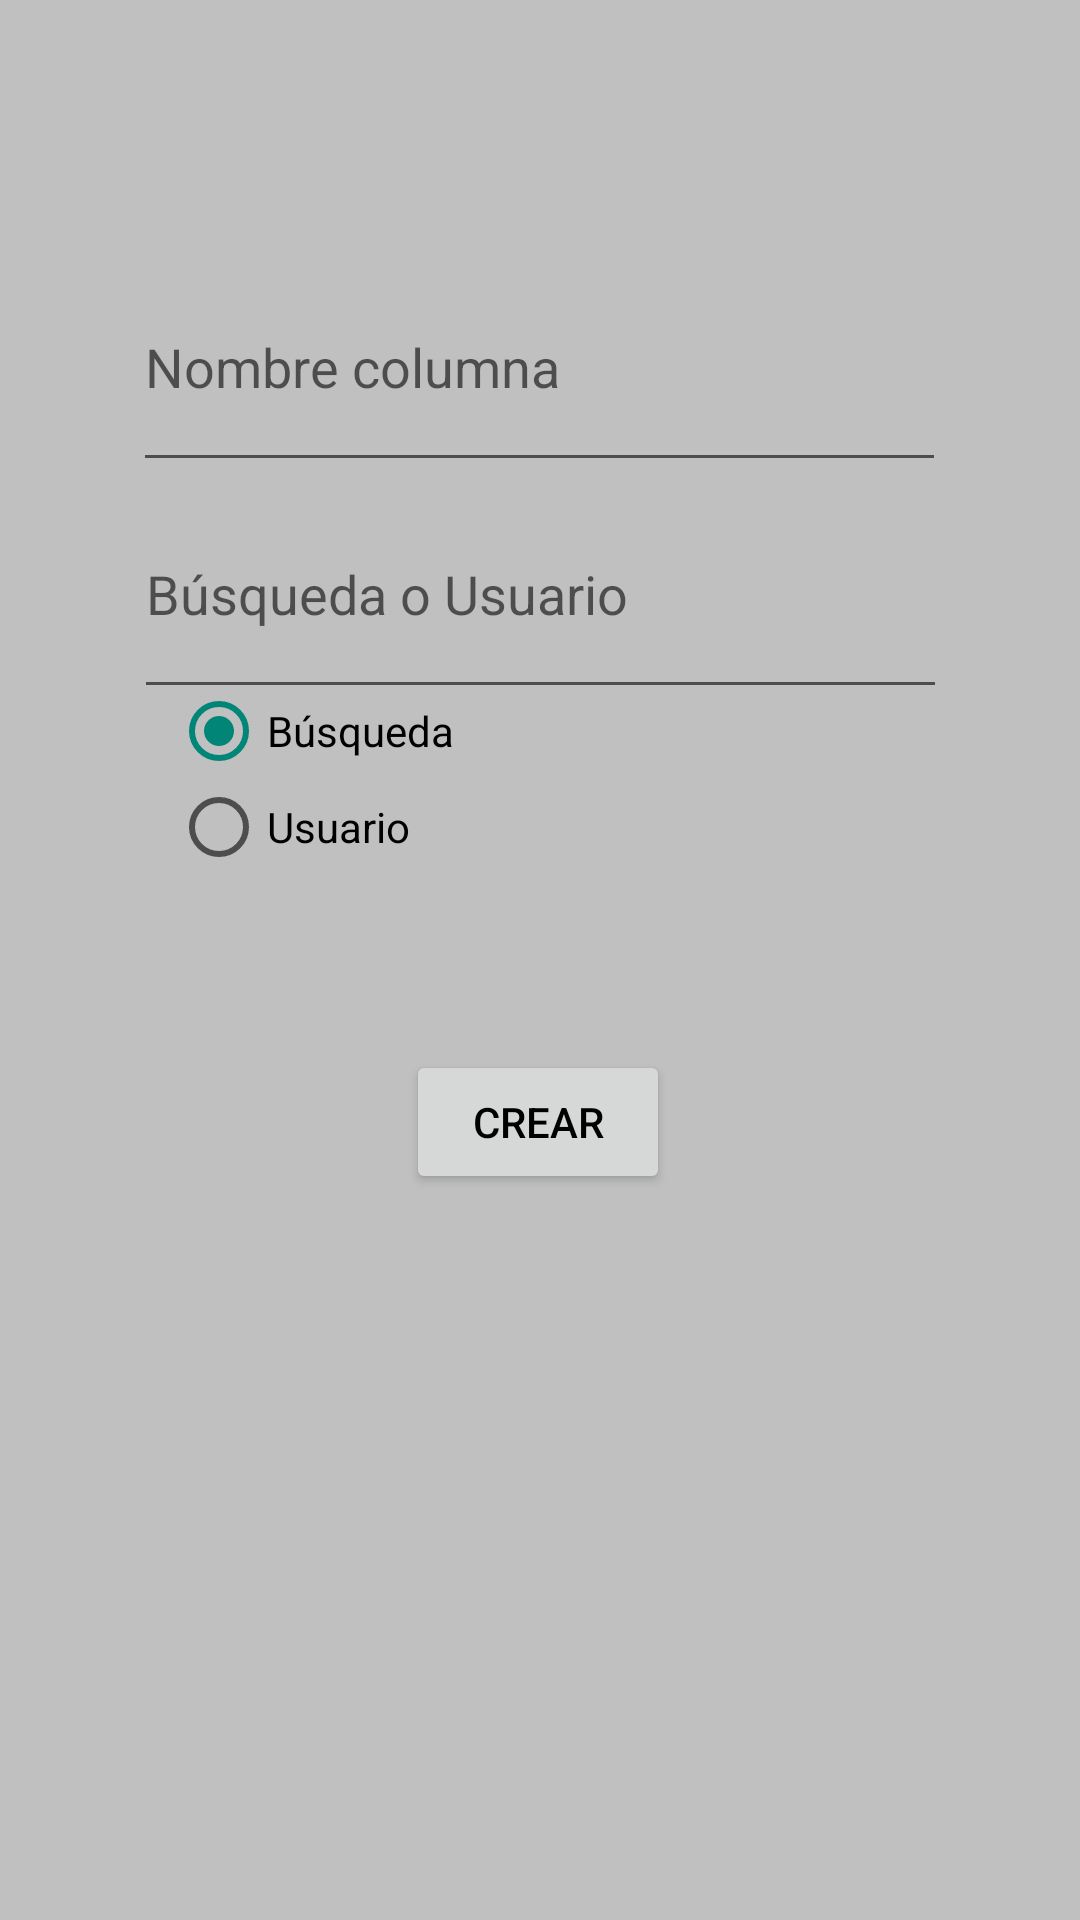

The Android layout XML behind this screen, and the referenced resources:
<!-- AndroidManifest.xml: application theme Theme.ParsiApp -->
<!-- res/layout/activity_create_column.xml -->
<?xml version="1.0" encoding="utf-8"?>
<androidx.constraintlayout.widget.ConstraintLayout xmlns:android="http://schemas.android.com/apk/res/android"
    xmlns:app="http://schemas.android.com/apk/res-auto"
    xmlns:tools="http://schemas.android.com/tools"
    android:layout_width="match_parent"
    android:layout_height="match_parent"
    tools:context=".ui.CreateColumnActivity">

    <EditText
        android:id="@+id/columnName"
        android:layout_width="271dp"
        android:layout_height="80dp"
        android:ems="10"
        android:inputType="textPersonName"
        android:hint="Nombre columna"
        app:layout_constraintBottom_toBottomOf="parent"
        app:layout_constraintEnd_toEndOf="parent"
        app:layout_constraintHorizontal_bias="0.497"
        app:layout_constraintStart_toStartOf="parent"
        app:layout_constraintTop_toTopOf="parent"
        app:layout_constraintVertical_bias="0.144" />

    <EditText
        android:id="@+id/queryOrUser"
        android:layout_width="271dp"
        android:layout_height="80dp"
        android:ems="10"
        android:inputType="textPersonName"
        android:hint="Búsqueda o Usuario"
        app:layout_constraintBottom_toBottomOf="parent"
        app:layout_constraintEnd_toEndOf="parent"
        app:layout_constraintStart_toStartOf="parent"
        app:layout_constraintTop_toTopOf="parent"
        app:layout_constraintVertical_bias="0.279" />

    <Button
        android:id="@+id/create_column_button"
        android:layout_width="wrap_content"
        android:layout_height="wrap_content"
        android:onClick="onConfirmCreateColumnButton"
        android:text="Crear"
        app:layout_constraintBottom_toBottomOf="parent"
        app:layout_constraintEnd_toEndOf="parent"
        app:layout_constraintHorizontal_bias="0.498"
        app:layout_constraintStart_toStartOf="parent"
        app:layout_constraintTop_toTopOf="parent"
        app:layout_constraintVertical_bias="0.591" />

    <RadioGroup
        android:id="@+id/api_call_type_selection"
        android:layout_width="135dp"
        android:layout_height="184dp"
        app:layout_constraintBottom_toBottomOf="parent"
        app:layout_constraintEnd_toEndOf="parent"
        app:layout_constraintHorizontal_bias="0.253"
        app:layout_constraintStart_toStartOf="parent"
        app:layout_constraintTop_toTopOf="parent"
        app:layout_constraintVertical_bias="0.499">

        <RadioButton
            android:id="@+id/query_selection"
            android:layout_width="match_parent"
            android:layout_height="wrap_content"
            android:checked="true"
            android:onClick="onRadioButtonClicked"
            android:text="Búsqueda" />

        <RadioButton
            android:id="@+id/user_selection"
            android:layout_width="match_parent"
            android:layout_height="wrap_content"
            android:onClick="onRadioButtonClicked"
            android:text="Usuario" />
    </RadioGroup>

</androidx.constraintlayout.widget.ConstraintLayout>
<!-- resources referenced by this layout -->
<resources>
  <style name="Theme.ParsiApp" parent="Theme.AppCompat.DayNight.DarkActionBar">
          
          <item name="colorPrimary">@color/blueParsi</item>
          <item name="colorPrimaryVariant">@color/darkBlue</item>
          <item name="colorOnPrimary">@color/white</item>
          
          <item name="colorSecondary">@color/blueParsi</item>
          <item name="colorSecondaryVariant">@color/blueParsi</item>
          <item name="colorOnSecondary">@color/black</item>
          
          <item name="android:statusBarColor">?attr/colorPrimaryVariant</item>
          <item name="android:actionBarTheme">@color/black</item>
          <item name="android:textColor">@color/black</item>
          <item name="android:windowBackground">#c0c0c0</item>
  
      </style>
  <color name="blueParsi">#368FCF</color>
  <color name="darkBlue">#162B4E</color>
  <color name="white">#FFFFFFFF</color>
  <color name="black">#FF000000</color>
</resources>
